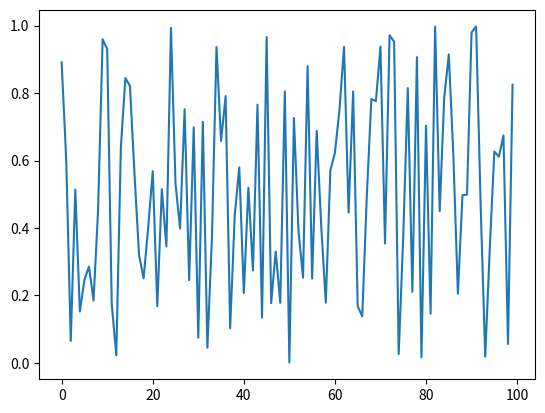

Python code for this plot:
# D. M. Chakrabarti
# April 23 2026
# random draws using user defined function
# return either standard normal or uniform random variables on (0,1)

import numpy as np
import matplotlib.pyplot as plt

def generate_data(n, generator_type):
  epsilon_values = []
  for i in range(n):
    if generator_type == 'uniform':
      e = np.random.uniform(0,1)
    else:
      e = np.random.randn()
    epsilon_values.append(e)
  return epsilon_values

data = generate_data(100, 'uniform')
plt.plot(data)
plt.show()
